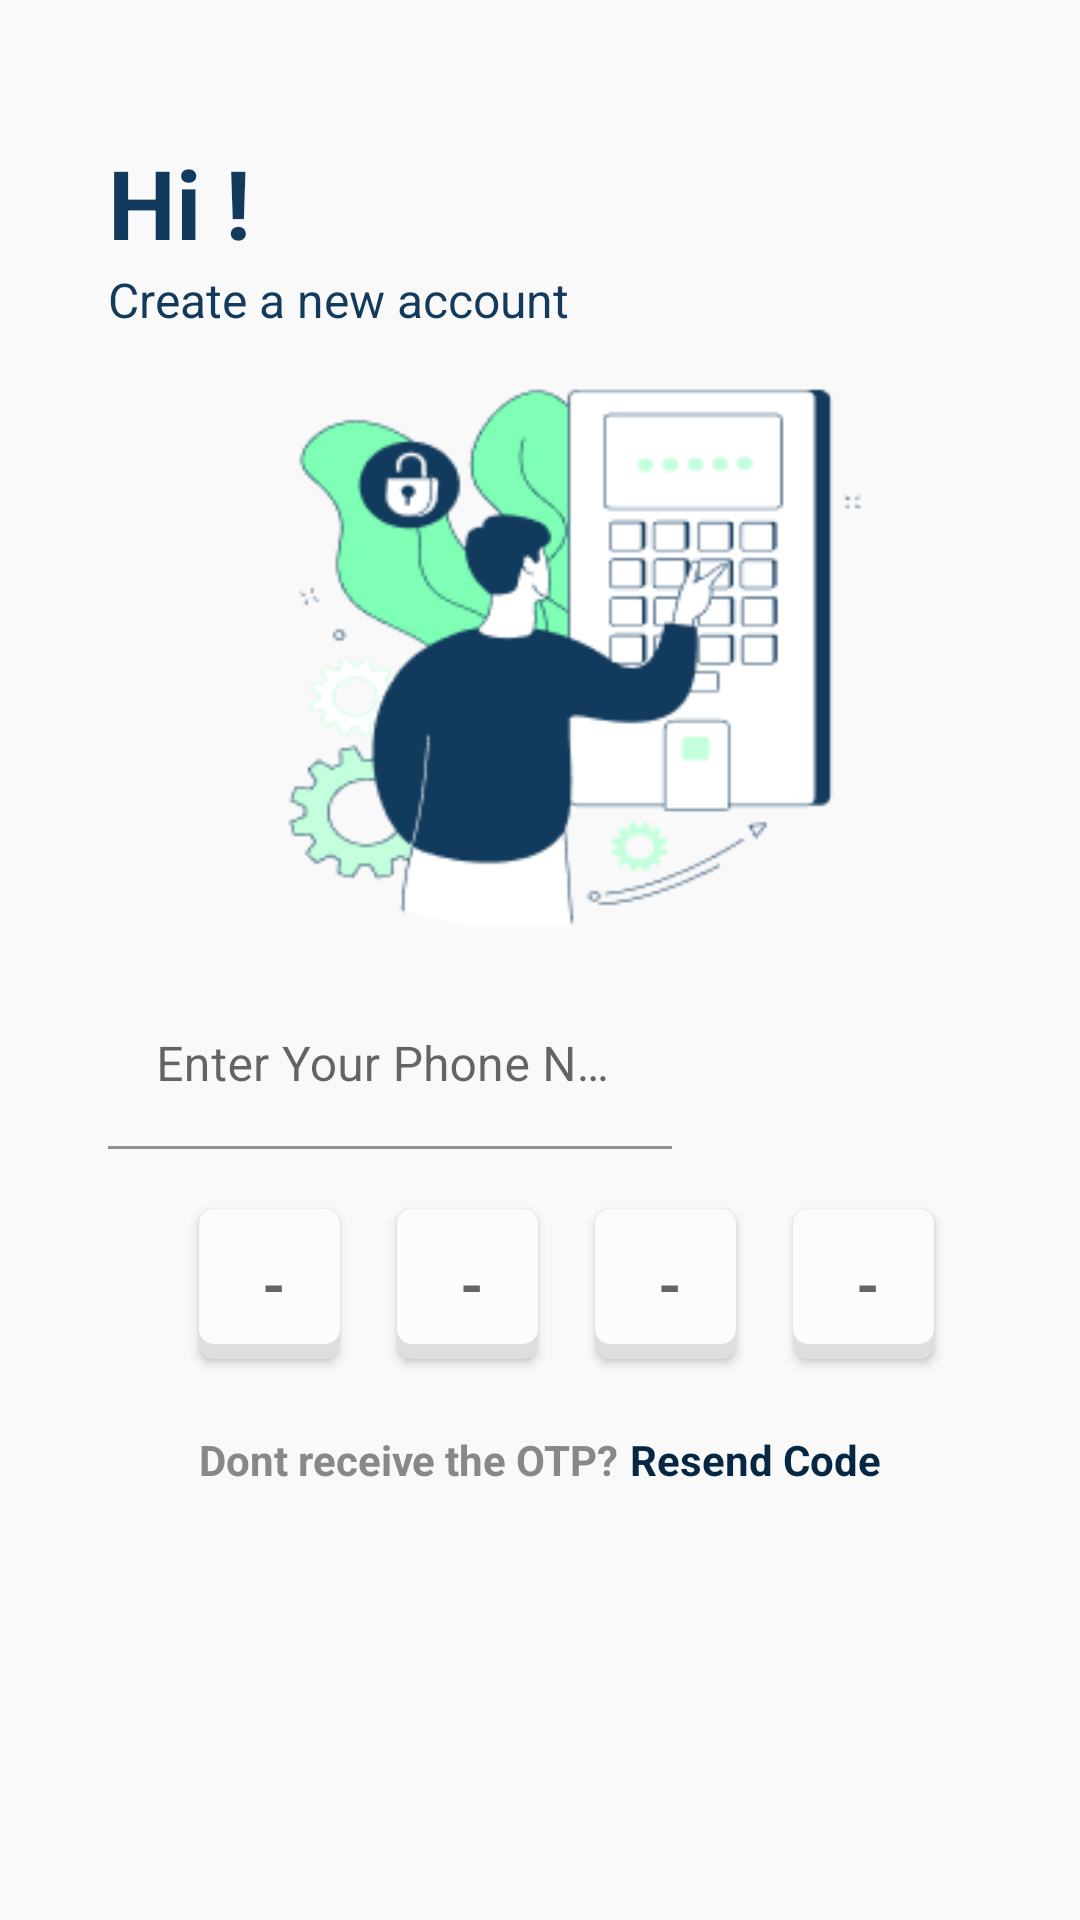

Here is an Android app screen rendered from its layout file. Give the layout XML and the strings, colors and styles it references.
<!-- AndroidManifest.xml: application theme Theme.Wechart -->
<!-- res/layout/activity_verify_sign_up.xml -->
<?xml version="1.0" encoding="utf-8"?>
<RelativeLayout xmlns:android="http://schemas.android.com/apk/res/android"
    xmlns:app="http://schemas.android.com/apk/res-auto"
    xmlns:tools="http://schemas.android.com/tools"
    android:layout_width="match_parent"
    android:layout_height="match_parent"
    android:background="@color/primary_color"
    tools:context=".activities.VerifySignUpActivity">

    <androidx.appcompat.widget.AppCompatImageView
        android:id="@+id/btnBack"
        android:layout_width="@dimen/width_back_arrow"
        android:layout_height="@dimen/height_back_arrow"
        android:layout_marginStart="@dimen/margin_medium_2"
        android:layout_marginTop="@dimen/margin_medium_2"
        android:src="@drawable/ic_baseline_arrow_back_24dp" />

    <androidx.appcompat.widget.AppCompatTextView
        android:id="@+id/txtTitle"
        android:layout_width="wrap_content"
        android:layout_height="wrap_content"
        android:layout_below="@id/btnBack"
        android:layout_alignStart="@id/btnBack"
        android:layout_marginStart="@dimen/margin_medium_3"
        android:text="@string/txt_hi"
        android:textColor="@color/secondary_color"
        android:textSize="@dimen/text_heading_2x"
        android:textStyle="bold" />

    <androidx.appcompat.widget.AppCompatTextView
        android:id="@+id/txtBody"
        android:layout_width="wrap_content"
        android:layout_height="wrap_content"
        android:layout_below="@id/txtTitle"
        android:layout_alignStart="@id/txtTitle"
        android:text="@string/txt_body"
        android:textColor="@color/secondary_text_color"
        android:textSize="@dimen/text_regular_2x" />

    <RelativeLayout
        android:layout_width="match_parent"
        android:layout_height="wrap_content"
        android:layout_above="@id/txtInputPhNo"
        android:layout_below="@id/txtBody">

        <androidx.appcompat.widget.AppCompatImageView
            android:layout_width="match_parent"
            android:layout_height="match_parent"
            android:layout_centerInParent="true"
            android:src="@drawable/sign_up_verify_img" />
    </RelativeLayout>

    <com.google.android.material.textfield.TextInputLayout
        android:id="@+id/txtInputPhNo"
        android:layout_width="match_parent"
        android:layout_height="wrap_content"
        android:layout_above="@id/txtFirstOtp"
        android:layout_alignStart="@id/txtTitle"
        android:layout_marginEnd="@dimen/margin_large"
        android:layout_marginBottom="@dimen/margin_medium_3"
        android:layout_toStartOf="@id/btnGetOtp"
        android:hint="@string/txt_enter_your_phone_number"
        app:boxBackgroundColor="@color/primary_color"
        app:boxStrokeColor="@color/light_dark_text_color"
        app:hintTextColor="@color/light_dark_text_color">

        <EditText
            android:id="@+id/edtPhoneNumber"
            android:layout_width="match_parent"
            android:layout_height="wrap_content"
            android:layout_above="@id/txtForgotPass"
            android:ems="10"
            android:inputType="number" />

    </com.google.android.material.textfield.TextInputLayout>

    <androidx.appcompat.widget.AppCompatTextView
        android:id="@+id/btnGetOtp"
        android:layout_width="80dp"
        android:layout_height="40dp"
        android:layout_above="@id/txtFirstOtp"
        android:layout_alignParentEnd="true"
        android:layout_centerHorizontal="true"
        android:layout_marginEnd="@dimen/margin_xlarge"
        android:layout_marginBottom="@dimen/margin_medium_3"
        android:background="@drawable/rounded_four_corner_stroke_button"
        android:backgroundTint="@color/secondary_color"
        android:gravity="center"
        android:text="Get OTP"
        android:textColor="@color/primary_color"
        android:textSize="@dimen/text_regular_2x"
        android:textStyle="bold" />

    <androidx.appcompat.widget.AppCompatEditText
        android:id="@+id/txtFirstOtp"
        android:layout_width="50dp"
        android:layout_height="50dp"
        android:layout_above="@id/rlOtpGp"
        android:layout_alignStart="@id/rlOtpGp"
        android:layout_marginEnd="@dimen/margin_medium_2"
        android:layout_marginBottom="@dimen/margin_large"
        android:background="@drawable/rounded_four_corner_otp_button"
        android:elevation="2dp"
        android:gravity="center"
        android:hint="-"
        android:imeOptions="actionNext"
        android:inputType="number"
        android:maxLength="1"
        android:nextFocusDown="@id/txtSecondOtp"
        android:nextFocusForward="@id/txtSecondOtp"
        android:textColor="@color/primary_text_color"
        android:textSize="@dimen/text_regular_3x"
        android:textStyle="bold"
        tools:ignore="HardcodedText" />

    <androidx.appcompat.widget.AppCompatEditText
        android:id="@+id/txtSecondOtp"
        android:layout_width="50dp"
        android:layout_height="50dp"
        android:layout_above="@id/rlOtpGp"
        android:layout_marginEnd="@dimen/margin_medium_2"
        android:layout_marginBottom="@dimen/margin_large"
        android:layout_toEndOf="@id/txtFirstOtp"
        android:background="@drawable/rounded_four_corner_otp_button"
        android:elevation="2dp"
        android:gravity="center"
        android:hint="-"
        android:imeOptions="actionNext"
        android:inputType="number"
        android:maxLength="1"
        android:nextFocusLeft="@id/txtFirstOtp"
        android:nextFocusDown="@id/txtThirdOtp"
        android:nextFocusForward="@id/txtThirdOtp"
        android:textColor="@color/primary_text_color"
        android:textSize="@dimen/text_regular_3x"
        android:textStyle="bold"
        tools:ignore="HardcodedText" />

    <androidx.appcompat.widget.AppCompatEditText
        android:id="@+id/txtThirdOtp"
        android:layout_width="50dp"
        android:layout_height="50dp"
        android:layout_above="@id/rlOtpGp"
        android:layout_marginEnd="@dimen/margin_medium_2"
        android:layout_marginBottom="@dimen/margin_large"
        android:layout_toEndOf="@id/txtSecondOtp"
        android:background="@drawable/rounded_four_corner_otp_button"
        android:elevation="2dp"
        android:gravity="center"
        android:hint="-"
        android:imeOptions="actionNext"
        android:inputType="number"
        android:maxLength="1"
        android:nextFocusLeft="@id/txtSecondOtp"
        android:nextFocusDown="@id/txtFouthOtp"
        android:nextFocusForward="@id/txtFouthOtp"
        android:textColor="@color/primary_text_color"
        android:textSize="@dimen/text_regular_3x"
        android:textStyle="bold" />

    <androidx.appcompat.widget.AppCompatEditText
        android:id="@+id/txtFouthOtp"
        android:layout_width="50dp"
        android:layout_height="50dp"
        android:layout_above="@id/rlOtpGp"
        android:layout_marginBottom="@dimen/margin_large"
        android:layout_toEndOf="@id/txtThirdOtp"
        android:background="@drawable/rounded_four_corner_otp_button"
        android:elevation="2dp"
        android:gravity="center"
        android:hint="-"
        android:imeOptions="actionNext"
        android:inputType="number"
        android:maxLength="1"
        android:nextFocusLeft="@id/txtThirdOtp"
        android:textColor="@color/primary_text_color"
        android:textSize="@dimen/text_regular_3x"
        android:textStyle="bold" />

    <RelativeLayout
        android:id="@+id/rlOtpGp"
        android:layout_width="wrap_content"
        android:layout_height="35dp"
        android:layout_above="@id/btnVerify"
        android:layout_centerInParent="true"
        android:layout_marginBottom="@dimen/margin_xxlarge">

        <androidx.appcompat.widget.AppCompatTextView
            android:id="@+id/txtOTP"
            android:layout_width="wrap_content"
            android:layout_height="wrap_content"
            android:layout_marginEnd="@dimen/margin_small"
            android:layout_marginBottom="@dimen/margin_xxlarge"
            android:text="Dont receive the OTP?"
            android:textColor="@color/light_dark_text_color"
            android:textSize="@dimen/text_regular"
            android:textStyle="bold" />

        <androidx.appcompat.widget.AppCompatTextView
            android:id="@+id/txtResendCode"
            android:layout_width="wrap_content"
            android:layout_height="wrap_content"
            android:layout_marginBottom="@dimen/margin_xxlarge"
            android:layout_toEndOf="@id/txtOTP"
            android:text="Resend Code"
            android:textColor="@color/primary_text_color"
            android:textSize="@dimen/text_regular"
            android:textStyle="bold" />

    </RelativeLayout>

    <androidx.appcompat.widget.AppCompatTextView
        android:id="@+id/btnVerify"
        android:layout_width="@dimen/width_btn"
        android:layout_height="@dimen/height_btn"
        android:layout_alignParentBottom="true"
        android:layout_centerHorizontal="true"
        android:layout_marginBottom="@dimen/margin_xlarge"
        android:background="@drawable/rounded_four_corner_stroke_button"
        android:backgroundTint="@color/secondary_color"
        android:gravity="center"
        android:text="@string/txt_verify"
        android:textColor="@color/primary_color"
        android:textSize="@dimen/text_regular_2x"
        android:textStyle="bold" />

</RelativeLayout>
<!-- resources referenced by this layout -->
<resources>
  <color name="light_dark_text_color">#888888</color>
  <color name="primary_color">#F9F9F9</color>
  <color name="primary_text_color">#062743</color>
  <color name="secondary_color">#113A5D</color>
  <color name="secondary_text_color">#113A5D</color>
  <dimen name="height_back_arrow">30dp</dimen>
  <dimen name="height_btn">48dp</dimen>
  <dimen name="margin_large">24dp</dimen>
  <dimen name="margin_medium_2">16dp</dimen>
  <dimen name="margin_medium_3">20dp</dimen>
  <dimen name="margin_small">4dp</dimen>
  <dimen name="margin_xlarge">32dp</dimen>
  <dimen name="margin_xxlarge">48dp</dimen>
  <dimen name="text_heading_2x">32sp</dimen>
  <dimen name="text_regular">14sp</dimen>
  <dimen name="text_regular_2x">16sp</dimen>
  <dimen name="text_regular_3x">20sp</dimen>
  <dimen name="width_back_arrow">30dp</dimen>
  <dimen name="width_btn">132dp</dimen>
  <!-- drawable rounded_four_corner_otp_button (drawable) -->
  <?xml version="1.0" encoding="utf-8"?>
  <layer-list  xmlns:android="http://schemas.android.com/apk/res/android">
      
      <item android:right="3dp">
          <shape
              android:shape="rectangle">
              <solid android:color="#DEDEDE" />
              <corners android:radius="5dp" />
          </shape>
      </item>
      
      <item android:bottom="5dp" android:right="3dp">
          <shape>
              <solid android:color="@color/otp_color" />
              <corners android:radius="@dimen/margin_small" />
              <stroke android:width="2dp"
                  android:color="@color/otp_color"/>
          </shape>
      </item>
  </layer-list>
  <!-- drawable sign_up_verify_img: png bitmap (drawable-xxxhdpi, 9909 bytes) -->
  <string name="txt_body">Create a new account</string>
  <string name="txt_enter_your_phone_number">Enter Your Phone Number</string>
  <string name="txt_hi">Hi !</string>
  <string name="txt_verify">Verify</string>
  <style name="Theme.Wechart" parent="Theme.MaterialComponents.DayNight.NoActionBar">
          
          <item name="colorPrimary">@color/primary_color</item>
          
          <item name="colorSecondary">@color/secondary_color</item>
          
          <item name="android:statusBarColor">@color/primary_color</item>
          <item name="android:windowLightStatusBar" tools:targetApi="m">true</item>
          
      </style>
  <color name="otp_color">#FCFCFC</color>
</resources>
